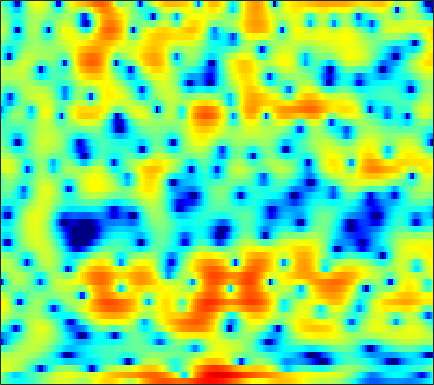

The data file committed next to this chart (first rows):
-0.76778, -1.2733, -1.9924, -2.7248, -3.2585, -3.9054, -4.4111, -4.6857, -4.8752, -4.8505, -4.6178, -4.3548, -3.9257, -3.4348, -3.034, -2.455, -1.8331, -1.3486, -0.67094, 0.0073822, 0.65738, 1.1155, 1.685, 2.1985
0.3168, -0.4663, -1.706, -3.145, -4.307, -5.785, -6.797, -7.013, -6.601, -5.755, -4.84, -4.216, -3.513, -2.955, -2.606, -2.203, -1.824, -1.525, -1.08, -0.5684, 0.01113, 0.4814, 1.13, 1.771
3.781, 3.702, 3.514, 3.25, 3.011, 2.655, 2.26, 1.939, 1.468, 0.9218, 0.2748, -0.3084, -1.268, -2.511, -3.698, -5.777, -8.741, -11.97, -18.24, -16.49, -10.66, -7.789, -5.108, -3.217
2.87, 2.94, 2.978, 2.953, 2.896, 2.774, 2.598, 2.432, 2.157, 1.817, 1.411, 1.06, 0.5337, -0.05134, -0.5171, -1.147, -1.756, -2.169, -2.637, -3.004, -3.278, -3.444, -3.66, -3.909
1.135, 1.26, 1.428, 1.591, 1.707, 1.845, 1.957, 2.018, 2.059, 2.049, 1.986, 1.903, 1.744, 1.529, 1.333, 1.027, 0.6679, 0.3614, -0.1017, -0.6396, -1.264, -1.798, -2.629, -3.613
-3.068, -2.795, -2.29, -1.68, -1.19, -0.5402, 0.07479, 0.4978, 0.9973, 1.417, 1.758, 1.961, 2.158, 2.267, 2.288, 2.237, 2.095, 1.926, 1.62, 1.219, 0.7257, 0.2944, -0.3839, -1.172
-15.44, -13.03, -9.801, -7.271, -5.759, -4.114, -2.775, -1.915, -0.9125, -0.04523, 0.7048, 1.193, 1.748, 2.188, 2.442, 2.677, 2.793, 2.802, 2.713, 2.506, 2.184, 1.869, 1.349, 0.7303
-10.16, -9.694, -8.688, -7.659, -6.97, -6.14, -5.318, -4.637, -3.596, -2.435, -1.238, -0.3808, 0.6563, 1.541, 2.095, 2.677, 3.083, 3.27, 3.367, 3.29, 3.05, 2.772, 2.282, 1.661
-3.068, -3.604, -4.514, -5.822, -7.212, -9.957, -14.45, -17.64, -12.84, -7.646, -4.158, -2.228, -0.2562, 1.225, 2.078, 2.935, 3.509, 3.774, 3.93, 3.881, 3.629, 3.318, 2.746, 1.989
0.9578, 0.4284, -0.4271, -1.439, -2.278, -3.397, -4.261, -4.497, -4.059, -2.959, -1.643, -0.681, 0.4754, 1.441, 2.016, 2.574, 2.906, 3.012, 2.983, 2.783, 2.415, 2.026, 1.36, 0.5397
3.338, 2.913, 2.285, 1.625, 1.124, 0.5187, 0.05444, -0.1731, -0.296, -0.2223, 0.01242, 0.266, 0.6574, 1.029, 1.243, 1.407, 1.401, 1.272, 0.9074, 0.3401, -0.427, -1.11, -2.102, -3.061
5.433, 4.88, 4.018, 3.038, 2.232, 1.101, -0.01599, -0.7518, -1.454, -1.675, -1.373, -0.9182, -0.2138, 0.4053, 0.7563, 1.036, 1.069, 0.8958, 0.3387, -0.6738, -2.184, -3.717, -6.542, -10.73
5.951, 5.25, 4.122, 2.722, 1.442, -0.7552, -3.816, -7.138, -14.79, -16.58, -8.459, -5.241, -2.531, -0.8148, 0.06459, 0.8404, 1.192, 1.222, 0.9883, 0.4308, -0.4531, -1.311, -2.65, -3.932
3.266, 2.709, 1.912, 1.023, 0.2748, -0.8671, -2.132, -3.062, -4.008, -4.221, -3.618, -2.921, -2.021, -1.248, -0.7653, -0.3234, -0.1015, -0.05812, -0.01407, 0.002122, -0.04603, -0.1192, -0.1555, -0.07614
-1.395, -1.478, -1.213, -0.8164, -0.5439, -0.2691, -0.1363, -0.1231, -0.14, -0.1802, -0.2484, -0.3426, -0.5154, -0.7579, -1.034, -1.534, -2.019, -2.287, -2.453, -2.243, -1.691, -1.135, -0.3461, 0.4002
-23.32, -11.31, -5.441, -2.326, -0.8379, 0.4787, 1.289, 1.651, 1.887, 1.867, 1.595, 1.254, 0.5978, -0.4178, -1.492, -3.412, -6.207, -9.218, -13.94, -11.11, -6.359, -3.789, -1.359, 0.2768
-2.308, -1.864, -0.8967, 0.1361, 0.8254, 1.513, 1.904, 2.047, 2.013, 1.774, 1.391, 1.017, 0.3594, -0.4641, -1.157, -2.269, -3.621, -4.482, -5.108, -4.582, -3.072, -1.838, -0.4749, 0.5321
1.446, 1.63, 1.839, 1.941, 1.951, 1.831, 1.532, 1.165, 0.4679, -0.3878, -1.265, -1.87, -2.406, -2.444, -2.224, -1.835, -1.407, -0.9921, -0.4327, 0.05577, 0.599, 0.9565, 1.246, 1.339
2.47, 2.432, 2.301, 2.078, 1.808, 1.293, 0.5411, -0.2531, -1.7, -3.855, -7.241, -11.13, -16.98, -11.02, -7.128, -3.787, -1.495, -0.3163, 0.833, 1.676, 2.18, 2.375, 2.437, 2.23
0.9765, 0.6638, 0.2596, -0.05974, -0.2625, -0.5332, -0.8811, -1.238, -1.885, -2.82, -3.909, -4.619, -4.95, -4.063, -2.933, -1.333, 0.1568, 1.044, 1.909, 2.51, 2.805, 2.844, 2.706, 2.307
-3.126, -4.218, -5.467, -5.963, -5.629, -4.604, -3.425, -2.638, -1.798, -1.142, -0.6117, -0.2647, 0.2494, 0.8155, 1.255, 1.887, 2.412, 2.744, 3.077, 3.186, 3.11, 2.922, 2.461, 1.792
-7.084, -9.785, -15.95, -23.02, -14.98, -9.091, -5.647, -3.809, -1.979, -0.5762, 0.5122, 1.179, 1.937, 2.532, 2.899, 3.293, 3.526, 3.598, 3.569, 3.346, 2.941, 2.511, 1.74, 0.7793
-5.347, -5.977, -6.549, -6.561, -6.076, -4.947, -3.553, -2.505, -1.164, 0.02689, 1.045, 1.71, 2.44, 2.998, 3.319, 3.57, 3.667, 3.615, 3.354, 2.914, 2.249, 1.602, 0.5659, -0.7068
-4.609, -4.715, -4.693, -4.433, -4.062, -3.331, -2.412, -1.646, -0.5921, 0.4268, 1.364, 1.986, 2.678, 3.219, 3.501, 3.711, 3.724, 3.599, 3.235, 2.634, 1.782, 0.9696, -0.3616, -1.981
-5.951, -6.358, -6.736, -6.624, -6.141, -5.036, -3.634, -2.519, -1.091, 0.1998, 1.336, 2.059, 2.861, 3.477, 3.796, 4.066, 4.1, 3.978, 3.622, 2.99, 2.093, 1.214, -0.2685, -2.129
-8.553, -10.6, -14.97, -19.95, -16.25, -10.48, -6.668, -4.559, -2.362, -0.6417, 0.7412, 1.592, 2.539, 3.263, 3.676, 4.058, 4.227, 4.212, 3.992, 3.528, 2.813, 2.091, 0.8778, -0.6684
-6.857, -7.948, -9.409, -10.02, -9.47, -7.776, -5.838, -4.487, -2.949, -1.624, -0.496, 0.2693, 1.19, 1.986, 2.514, 3.059, 3.456, 3.633, 3.673, 3.521, 3.126, 2.702, 1.939, 0.9813
-3.695, -3.938, -4.19, -4.346, -4.352, -4.24, -4.039, -3.877, -3.616, -3.282, -2.773, -2.223, -1.316, -0.2571, 0.5292, 1.498, 2.291, 2.745, 3.163, 3.338, 3.292, 3.11, 2.692, 2.107
-1.712, -1.684, -1.727, -1.922, -2.171, -2.69, -3.503, -4.381, -5.921, -7.894, -9.336, -8.871, -6.421, -3.622, -1.87, 0.04437, 1.495, 2.291, 3.094, 3.546, 3.755, 3.72, 3.478, 3.01
-1.358, -0.934, -0.6398, -0.6138, -0.818, -1.415, -2.442, -3.565, -5.702, -8.686, -11.76, -11.32, -7.724, -4.306, -2.339, -0.2898, 1.238, 2.128, 2.987, 3.533, 3.793, 3.817, 3.631, 3.172
-2.16, -1.198, -0.352, 0.0565, 0.1026, -0.1366, -0.6623, -1.21, -2.049, -2.819, -3.28, -3.299, -2.861, -2.024, -1.272, -0.1506, 0.7799, 1.442, 2.07, 2.515, 2.669, 2.667, 2.459, 2.091
-0.7581, 0.2052, 1.118, 1.578, 1.685, 1.525, 1.051, 0.5271, -0.3377, -1.347, -2.334, -2.948, -3.268, -2.958, -2.296, -1.249, -0.1327, 0.493, 1.122, 1.378, 1.336, 1.094, 0.6252, 0.1306
2.424, 3.008, 3.518, 3.727, 3.679, 3.334, 2.621, 1.857, 0.4296, -1.608, -4.641, -7.981, -14.54, -11.62, -6.985, -3.373, -0.9661, 0.04056, 0.8216, 0.8177, 0.2133, -0.7813, -2.742, -5.389
3.163, 3.462, 3.616, 3.559, 3.359, 2.892, 2.215, 1.533, 0.3839, -1.04, -2.7, -4, -5.074, -4.693, -3.553, -1.839, -0.4843, 0.2151, 0.6526, 0.5163, -0.3039, -1.38, -3.623, -6.635
1.95, 1.946, 1.793, 1.44, 1.074, 0.4863, -0.1292, -0.5974, -1.118, -1.518, -1.719, -1.744, -1.55, -1.133, -0.6888, -0.06505, 0.5062, 0.8665, 1.109, 1.129, 0.8443, 0.5066, -0.08159, -0.657
0.6135, 0.3399, -0.2274, -1.079, -1.882, -3.128, -4.42, -5.137, -5.454, -4.925, -3.912, -3.011, -1.883, -0.8253, -0.1489, 0.6631, 1.317, 1.697, 2.063, 2.242, 2.294, 2.223, 2.061, 1.798
-0.6219, -0.9924, -1.849, -3.143, -4.506, -7.101, -11.36, -17.15, -23.27, -12.31, -7.526, -5.19, -2.945, -1.27, -0.2928, 0.7812, 1.594, 2.061, 2.538, 2.839, 3.002, 3.03, 2.959, 2.787
-1.502, -1.764, -2.357, -3.219, -4.066, -5.394, -6.829, -7.644, -7.813, -6.763, -5.151, -3.913, -2.402, -1.139, -0.2935, 0.5977, 1.361, 1.815, 2.289, 2.628, 2.795, 2.846, 2.779, 2.601
-1.878, -1.992, -2.146, -2.373, -2.571, -2.847, -3.044, -3.116, -3.061, -2.789, -2.338, -1.94, -1.323, -0.6916, -0.2055, 0.4266, 1.028, 1.444, 1.902, 2.23, 2.4, 2.409, 2.28, 1.973
-2.451, -2.373, -2.053, -1.685, -1.412, -1.122, -0.8876, -0.7838, -0.7177, -0.7363, -0.8025, -0.8999, -0.9646, -0.8989, -0.7173, -0.1231, 0.5985, 1.225, 1.945, 2.466, 2.738, 2.714, 2.422, 1.786
-6.707, -5.21, -3.27, -1.703, -0.7912, 0.1013, 0.6761, 0.935, 1.037, 0.7532, 0.03086, -0.8508, -2.612, -4.649, -5.505, -3.932, -1.177, 0.6791, 2.492, 3.642, 4.211, 4.251, 3.822, 2.819
-10.81, -8.243, -5.688, -4.01, -3.083, -1.991, -1.051, -0.4709, 0.02488, 0.1053, -0.4204, -1.291, -3.286, -6.32, -8.025, -5.479, -1.688, 0.4095, 2.477, 3.716, 4.298, 4.406, 4.059, 3.214
-5.229, -6.123, -7.444, -8.888, -9.48, -8.459, -6.066, -4.296, -2.461, -1.209, -0.485, -0.2305, -0.09448, 0.01982, 0.217, 0.7666, 1.562, 2.173, 2.901, 3.392, 3.574, 3.5, 3.129, 2.442
-3.054, -4.51, -7.148, -11.08, -14.47, -12.55, -7.678, -4.998, -2.488, -0.7761, 0.4197, 1.06, 1.677, 2.133, 2.428, 2.706, 2.984, 3.166, 3.281, 3.287, 3.134, 2.859, 2.315, 1.522
-0.6513, -1.239, -2.078, -2.74, -2.953, -2.735, -1.987, -1.277, -0.2962, 0.574, 1.264, 1.668, 2.038, 2.25, 2.329, 2.366, 2.306, 2.23, 2.087, 1.877, 1.595, 1.325, 0.8173, 0.1119
0.975, 0.8245, 0.642, 0.5252, 0.5101, 0.5981, 0.7956, 0.994, 1.286, 1.539, 1.69, 1.72, 1.634, 1.391, 1.1, 0.6568, 0.1323, -0.2673, -0.6652, -0.9266, -1.061, -1.093, -1.165, -1.341
1.981, 1.953, 1.925, 1.914, 1.93, 2, 2.1, 2.19, 2.273, 2.274, 2.143, 1.917, 1.422, 0.66, -0.1108, -1.48, -3.131, -4.419, -5.795, -5.993, -5.116, -4.276, -3.259, -2.561
2.31, 2.18, 1.99, 1.882, 1.895, 2.046, 2.313, 2.533, 2.781, 2.91, 2.853, 2.648, 2.09, 1.132, 0.1023, -1.913, -4.982, -8.511, -17.98, -16.27, -8.651, -5.855, -3.63, -2.423
1.012, 0.2666, -0.8369, -1.603, -1.664, -1.025, 0.09142, 0.9562, 1.947, 2.676, 3.1, 3.222, 3.08, 2.606, 2.051, 1.02, -0.2316, -1.202, -2.143, -2.322, -1.807, -1.264, -0.6132, -0.2773
-1.943, -3.93, -8.084, -16.76, -20.57, -9.64, -4.939, -2.74, -0.6992, 0.6816, 1.592, 2.041, 2.39, 2.489, 2.392, 2.18, 1.878, 1.629, 1.347, 1.174, 1.134, 1.138, 1.117, 1.003
-2.074, -3.365, -5.182, -6.589, -6.867, -6.117, -4.69, -3.601, -2.276, -1.177, -0.286, 0.2377, 0.7905, 1.164, 1.331, 1.429, 1.403, 1.35, 1.224, 1.093, 0.9795, 0.9367, 0.9044, 0.8967
-0.2738, -0.9693, -1.906, -2.716, -3.176, -3.543, -3.616, -3.45, -2.999, -2.323, -1.528, -0.9333, -0.2387, 0.3019, 0.6219, 0.8114, 0.813, 0.7076, 0.4696, 0.1691, -0.1243, -0.2603, -0.2371, 0.01836
1.849, 1.198, 0.179, -1.046, -2.095, -3.573, -5.026, -5.767, -5.783, -4.625, -2.989, -1.791, -0.4878, 0.454, 0.8887, 1.162, 1.051, 0.6837, -0.1358, -1.315, -2.642, -3.477, -3.697, -2.67
3.048, 2.446, 1.327, -0.2318, -1.781, -4.626, -9.197, -15.87, -20, -9.107, -4.506, -2.301, -0.268, 1.022, 1.571, 1.908, 1.695, 1.171, -0.1847, -2.498, -6.488, -12.14, -19.69, -7.659
1.958, 1.552, 0.6853, -0.4628, -1.477, -2.993, -4.412, -5.145, -5.255, -4.293, -2.832, -1.698, -0.3517, 0.6714, 1.243, 1.596, 1.561, 1.28, 0.5872, -0.4357, -1.603, -2.357, -2.681, -2.08
1.04, 0.5663, -0.2224, -1.159, -1.903, -2.855, -3.562, -3.859, -3.77, -3.189, -2.255, -1.463, -0.3768, 0.6043, 1.194, 1.721, 1.975, 1.959, 1.761, 1.356, 0.8512, 0.4911, 0.04551, -0.2768
0.9553, 0.162, -0.9519, -2.208, -3.276, -4.864, -6.516, -7.38, -7.253, -5.622, -3.435, -1.882, -0.1093, 1.295, 2.078, 2.892, 3.355, 3.501, 3.406, 3.055, 2.453, 1.861, 0.8668, -0.3963
-0.9341, -1.94, -3.117, -4.236, -5.297, -7.359, -11.18, -16.61, -18.21, -9.345, -4.555, -2.074, 0.322, 2.031, 3.009, 3.895, 4.397, 4.565, 4.467, 4.055, 3.307, 2.478, 1.036, -0.9569
